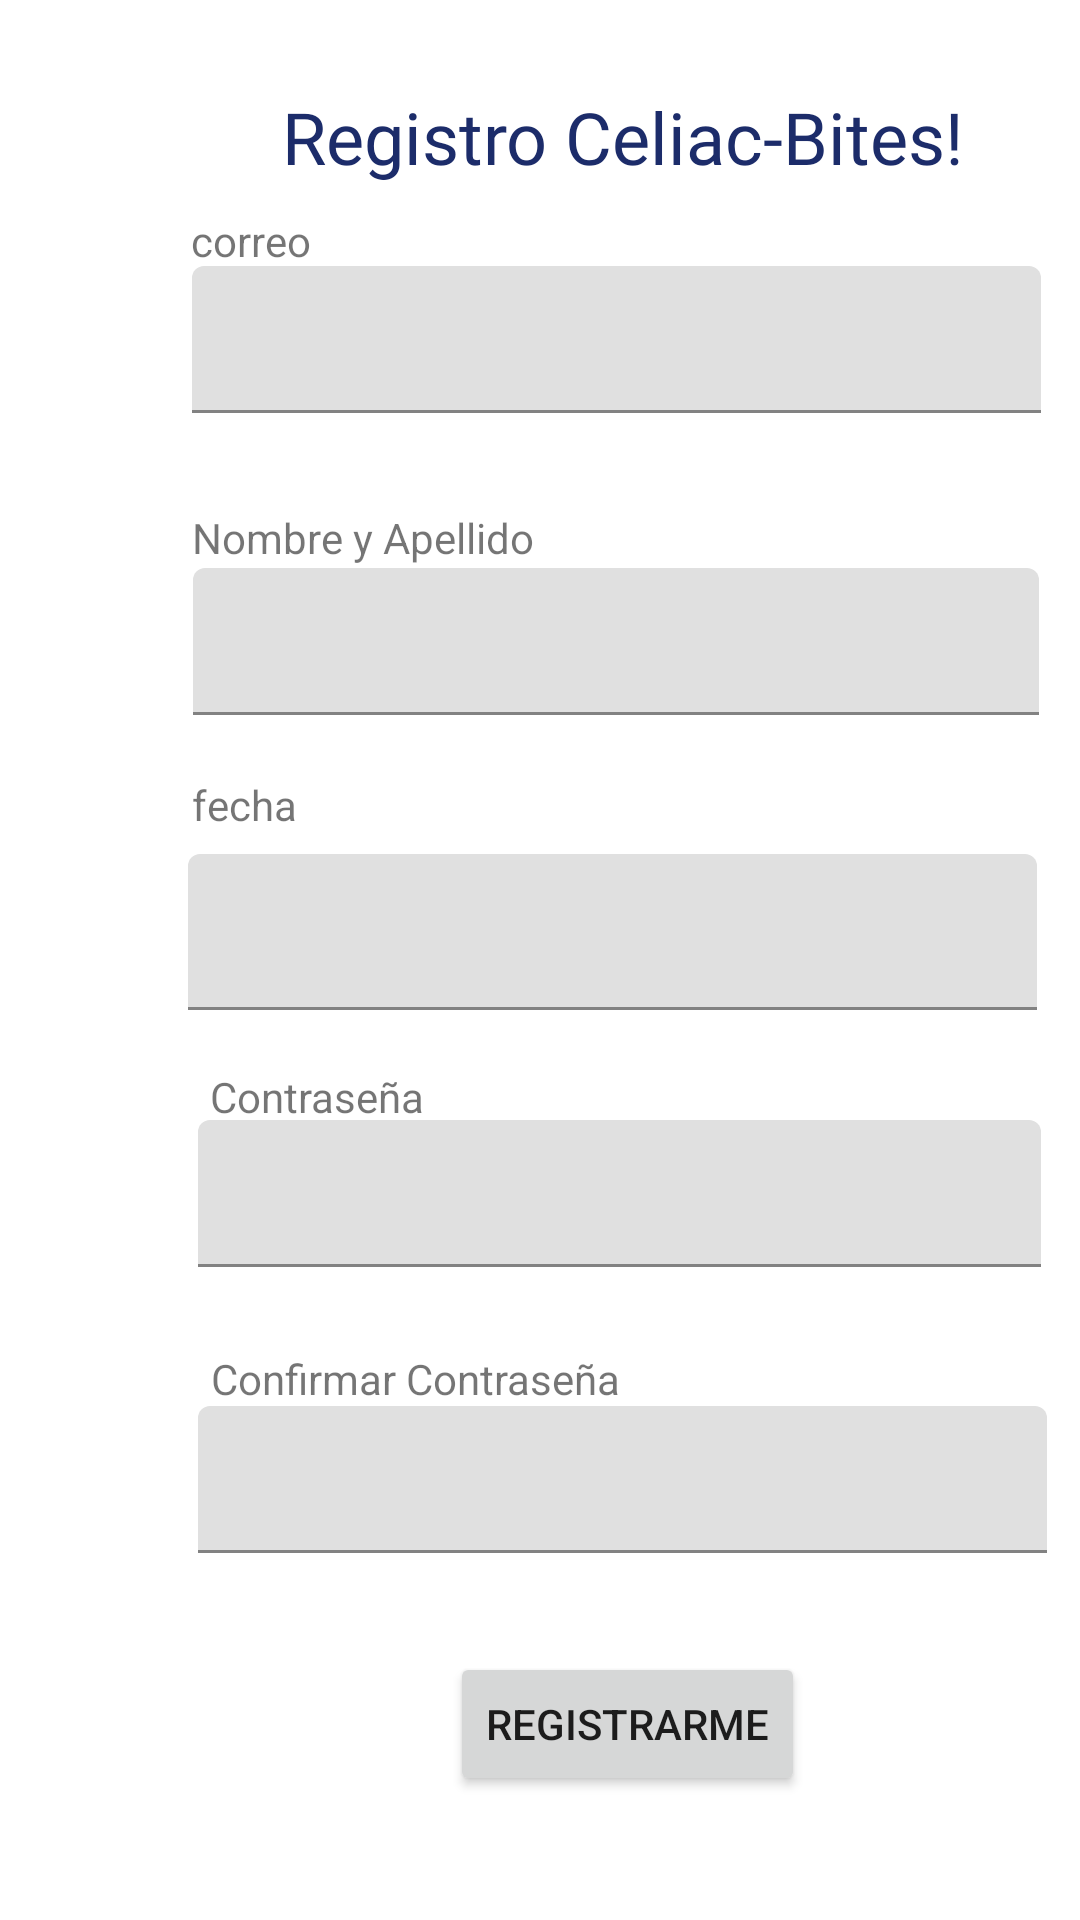

Here is an Android app screen rendered from its layout file. Give the layout XML and the strings, colors and styles it references.
<!-- AndroidManifest.xml: application theme Theme.CeliacBite -->
<!-- res/layout/activity_menu_registrate.xml -->
<?xml version="1.0" encoding="utf-8"?>
<androidx.constraintlayout.widget.ConstraintLayout xmlns:android="http://schemas.android.com/apk/res/android"
    xmlns:app="http://schemas.android.com/apk/res-auto"
    xmlns:tools="http://schemas.android.com/tools"
    android:layout_width="match_parent"
    android:layout_height="match_parent"
    tools:context=".MenuRegistrate">

    <TextView
        android:id="@+id/textView"
        android:layout_width="wrap_content"
        android:layout_height="wrap_content"
        android:text="Nombre y Apellido"
        app:layout_constraintBottom_toTopOf="@+id/guideline8"
        app:layout_constraintEnd_toStartOf="@+id/guideline4"
        app:layout_constraintHorizontal_bias="0.115"
        app:layout_constraintStart_toStartOf="@+id/guideline3"
        app:layout_constraintTop_toTopOf="@+id/guideline7"
        app:layout_constraintVertical_bias="0.231" />

    <Button
        android:id="@+id/btn_re_register"
        android:layout_width="wrap_content"
        android:layout_height="wrap_content"
        android:text="Registrarme"
        app:layout_constraintBottom_toTopOf="@+id/guideline8"
        app:layout_constraintEnd_toStartOf="@+id/guideline4"
        app:layout_constraintHorizontal_bias="0.492"
        app:layout_constraintStart_toStartOf="@+id/guideline3"
        app:layout_constraintTop_toTopOf="@+id/guideline7"
        app:layout_constraintVertical_bias="0.837" />

    <TextView
        android:id="@+id/celiacBitesTexto2"
        android:layout_width="wrap_content"
        android:layout_height="wrap_content"
        android:fontFamily="@font/roboto_medium_italic"
        android:text="Registro Celiac-Bites!"
        android:textColor="#1C2C6A"
        android:textSize="24sp"
        app:layout_constraintBottom_toTopOf="@+id/guideline8"
        app:layout_constraintEnd_toStartOf="@+id/guideline4"
        app:layout_constraintHorizontal_bias="0.474"
        app:layout_constraintLeft_toLeftOf="parent"
        app:layout_constraintRight_toRightOf="parent"
        app:layout_constraintStart_toStartOf="@+id/guideline3"
        app:layout_constraintTop_toTopOf="@+id/guideline7"
        app:layout_constraintVertical_bias="0.022" />

    <androidx.constraintlayout.widget.Guideline
        android:id="@+id/guideline3"
        android:layout_width="wrap_content"
        android:layout_height="wrap_content"
        android:orientation="vertical"
        app:layout_constraintGuide_begin="37dp" />

    <androidx.constraintlayout.widget.Guideline
        android:id="@+id/guideline4"
        android:layout_width="wrap_content"
        android:layout_height="wrap_content"
        android:orientation="vertical"
        app:layout_constraintGuide_begin="385dp" />

    <androidx.constraintlayout.widget.Guideline
        android:id="@+id/guideline7"
        android:layout_width="wrap_content"
        android:layout_height="wrap_content"
        android:layout_marginTop="16dp"
        android:orientation="horizontal"
        app:layout_constraintGuide_begin="15dp"
        app:layout_constraintTop_toTopOf="parent" />

    <androidx.constraintlayout.widget.Guideline
        android:id="@+id/guideline8"
        android:layout_width="wrap_content"
        android:layout_height="wrap_content"
        android:orientation="horizontal"
        app:layout_constraintGuide_begin="703dp" />

    <TextView
        android:id="@+id/correo"
        android:layout_width="wrap_content"
        android:layout_height="wrap_content"
        android:text="correo"
        app:layout_constraintBottom_toTopOf="@+id/guideline8"
        app:layout_constraintEnd_toStartOf="@+id/guideline4"
        app:layout_constraintHorizontal_bias="0.087"
        app:layout_constraintStart_toStartOf="@+id/guideline3"
        app:layout_constraintTop_toTopOf="@+id/guideline7"
        app:layout_constraintVertical_bias="0.083" />

    <com.google.android.material.textfield.TextInputLayout
        android:id="@+id/til_re_mail"
        android:layout_width="283dp"
        android:layout_height="75dp"
        app:layout_constraintBottom_toTopOf="@+id/guideline8"
        app:layout_constraintEnd_toStartOf="@+id/guideline4"
        app:layout_constraintHorizontal_bias="0.415"
        app:layout_constraintStart_toStartOf="@+id/guideline3"
        app:layout_constraintTop_toTopOf="@+id/guideline7"
        app:layout_constraintVertical_bias="0.12">

        <com.google.android.material.textfield.TextInputEditText
            android:layout_width="match_parent"
            android:layout_height="49dp" />
    </com.google.android.material.textfield.TextInputLayout>

    <TextView
        android:id="@+id/textView2"
        android:layout_width="wrap_content"
        android:layout_height="wrap_content"
        android:text="fecha"
        app:layout_constraintBottom_toTopOf="@+id/guideline8"
        app:layout_constraintEnd_toStartOf="@+id/guideline4"
        app:layout_constraintHorizontal_bias="0.086"
        app:layout_constraintStart_toStartOf="@+id/guideline3"
        app:layout_constraintTop_toTopOf="@+id/guideline7"
        app:layout_constraintVertical_bias="0.364" />

    <com.google.android.material.textfield.TextInputLayout
        android:id="@+id/til_re_name"
        android:layout_width="282dp"
        android:layout_height="70dp"
        app:layout_constraintBottom_toTopOf="@+id/guideline8"
        app:layout_constraintEnd_toStartOf="@+id/guideline4"
        app:layout_constraintHorizontal_bias="0.415"
        app:layout_constraintStart_toStartOf="@+id/guideline3"
        app:layout_constraintTop_toTopOf="@+id/guideline7"
        app:layout_constraintVertical_bias="0.282">

        <com.google.android.material.textfield.TextInputEditText
            android:layout_width="match_parent"
            android:layout_height="49dp" />
    </com.google.android.material.textfield.TextInputLayout>

    <TextView
        android:id="@+id/textView3"
        android:layout_width="wrap_content"
        android:layout_height="wrap_content"
        android:layout_marginBottom="244dp"
        android:text="Contraseña"
        app:layout_constraintBottom_toTopOf="@+id/guideline8"
        app:layout_constraintEnd_toStartOf="@+id/guideline4"
        app:layout_constraintHorizontal_bias="0.119"
        app:layout_constraintStart_toStartOf="@+id/guideline3"
        app:layout_constraintTop_toTopOf="@+id/guideline7"
        app:layout_constraintVertical_bias="0.802" />

    <com.google.android.material.textfield.TextInputLayout
        android:id="@+id/til_re_pass"
        android:layout_width="281dp"
        android:layout_height="70dp"
        app:layout_constraintBottom_toTopOf="@+id/guideline8"
        app:layout_constraintEnd_toStartOf="@+id/guideline4"
        app:layout_constraintHorizontal_bias="0.432"
        app:layout_constraintStart_toStartOf="@+id/guideline3"
        app:layout_constraintTop_toTopOf="@+id/guideline7"
        app:layout_constraintVertical_bias="0.58">

        <com.google.android.material.textfield.TextInputEditText
            android:layout_width="match_parent"
            android:layout_height="49dp" />
    </com.google.android.material.textfield.TextInputLayout>

    <TextView
        android:id="@+id/textView7"
        android:layout_width="wrap_content"
        android:layout_height="wrap_content"
        android:layout_marginEnd="88dp"
        android:text="Confirmar Contraseña"
        app:layout_constraintBottom_toTopOf="@+id/guideline8"
        app:layout_constraintEnd_toStartOf="@+id/guideline4"
        app:layout_constraintHorizontal_bias="0.27"
        app:layout_constraintStart_toStartOf="@+id/guideline3"
        app:layout_constraintTop_toTopOf="@+id/guideline7"
        app:layout_constraintVertical_bias="0.65" />

    <com.google.android.material.textfield.TextInputLayout
        android:id="@+id/til_re_rpass"
        android:layout_width="283dp"
        android:layout_height="75dp"
        app:layout_constraintBottom_toTopOf="@+id/guideline8"
        app:layout_constraintEnd_toStartOf="@+id/guideline4"
        app:layout_constraintHorizontal_bias="0.446"
        app:layout_constraintStart_toStartOf="@+id/guideline3"
        app:layout_constraintTop_toTopOf="@+id/guideline7"
        app:layout_constraintVertical_bias="0.74">

        <com.google.android.material.textfield.TextInputEditText
            android:layout_width="match_parent"
            android:layout_height="49dp" />
    </com.google.android.material.textfield.TextInputLayout>

    <com.google.android.material.textfield.TextInputLayout
        android:id="@+id/til_dateb"
        android:layout_width="283dp"
        android:layout_height="52dp"
        app:layout_constraintBottom_toTopOf="@+id/guideline8"
        app:layout_constraintEnd_toStartOf="@+id/guideline4"
        app:layout_constraintHorizontal_bias="0.397"
        app:layout_constraintStart_toStartOf="@+id/guideline3"
        app:layout_constraintTop_toTopOf="@+id/guideline7"
        app:layout_constraintVertical_bias="0.424">

        <com.google.android.material.textfield.TextInputEditText
            android:layout_width="match_parent"
            android:layout_height="match_parent"
            android:focusableInTouchMode="false" />
    </com.google.android.material.textfield.TextInputLayout>

</androidx.constraintlayout.widget.ConstraintLayout>
<!-- resources referenced by this layout -->
<resources>
  <style name="Theme.CeliacBite" parent="Theme.MaterialComponents.DayNight.DarkActionBar">
          
          <item name="colorPrimary">@color/purple_500</item>
          <item name="colorPrimaryVariant">@color/purple_700</item>
          <item name="colorOnPrimary">@color/white</item>
          
          <item name="colorSecondary">@color/teal_200</item>
          <item name="colorSecondaryVariant">@color/teal_700</item>
          <item name="colorOnSecondary">@color/black</item>
          
          <item name="android:statusBarColor" tools:targetApi="l">?attr/colorPrimaryVariant</item>
          
      </style>
  <!-- not gathered from this repository: default colours our renderer supplied (Android Studio template values) -->
  <color name="purple_500">#FF6200EE</color>
  <color name="purple_700">#FF3700B3</color>
  <color name="teal_200">#FF03DAC5</color>
  <color name="teal_700">#FF018786</color>
  <color name="black">#FF000000</color>
  <color name="white">#FFFFFFFF</color>
</resources>
